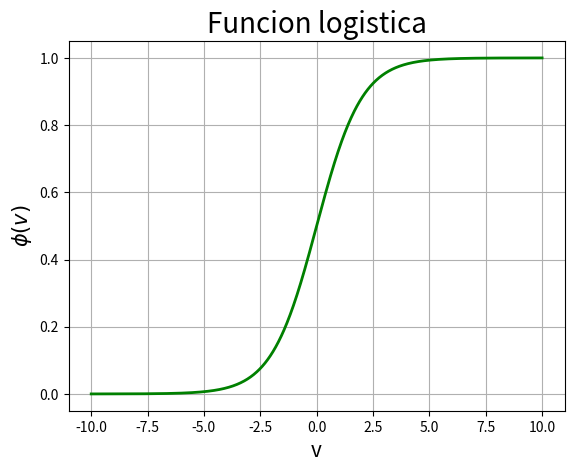

Recreate this plot in Python.
#!/bin/python3
# [redacted]

import numpy as np
import matplotlib.pyplot as plt

v = np.linspace(-10, 10, 1000) # Variable independiente

a = 1 # Parametro que determina la pendiente de la funcion
phi = 1/(1 + np.exp(-a*v)) # Funcion o variable dependiente

plt.figure(1)
plt.grid()

plt.plot(v, phi, 'g-', linewidth=2)

plt.title("Funcion logistica", fontsize=20)
plt.xlabel('v', fontsize=15)
plt.ylabel('$\phi(v)$', fontsize=15)

plt.show()

